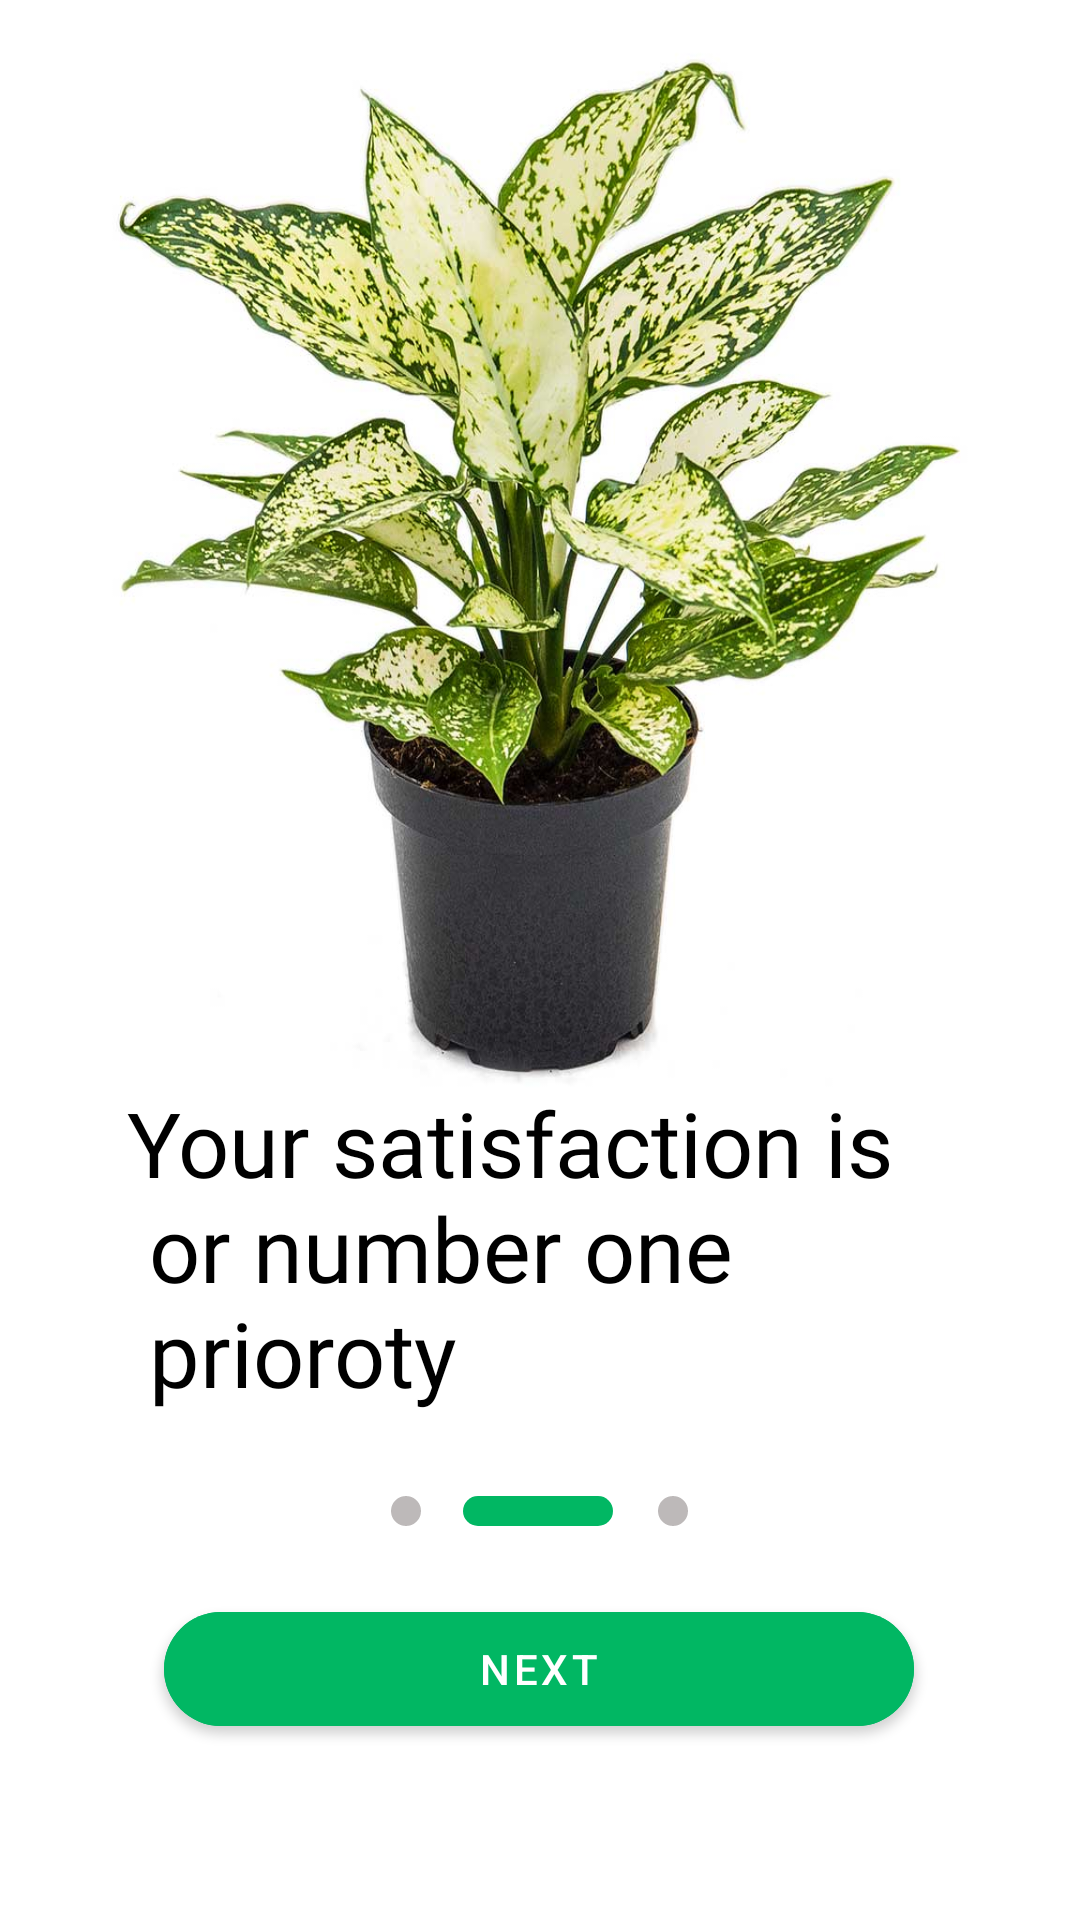

This screen was rendered from an Android layout file. Write that file and the resources it references.
<!-- AndroidManifest.xml: application theme Theme.PLants -->
<!-- res/layout/fragment_fourth_splash.xml -->
<?xml version="1.0" encoding="utf-8"?>
<androidx.constraintlayout.widget.ConstraintLayout xmlns:android="http://schemas.android.com/apk/res/android"
    xmlns:app="http://schemas.android.com/apk/res-auto"
    xmlns:tools="http://schemas.android.com/tools"
    android:layout_width="match_parent"
    android:layout_height="match_parent"
    android:id="@+id/fourthSplashFragment"
    tools:context=".FourthSplashFragment">




    <ImageView
        android:id="@+id/imageView"
        android:layout_width="match_parent"
        android:layout_height="380dp"
        android:layout_marginStart="20dp"
        android:layout_marginEnd="20dp"
        android:scaleType="fitXY"
        android:src="@drawable/img2"

        app:layout_constraintBottom_toTopOf="@+id/textView4"
        app:layout_constraintEnd_toEndOf="parent"
        app:layout_constraintHorizontal_bias="0.0"
        app:layout_constraintStart_toStartOf="parent"
        app:layout_constraintTop_toTopOf="parent"
        app:layout_constraintVertical_bias="0.0" />



    <TextView
        android:id="@+id/textView4"
        android:layout_width="wrap_content"
        android:layout_height="wrap_content"

        android:fontFamily="@font/urbanist"
        android:text="@string/fourthsplash"
        android:textColor="@color/black"
        android:textSize="30dp"

        app:layout_constraintBottom_toBottomOf="parent"
        app:layout_constraintEnd_toEndOf="parent"
        app:layout_constraintHorizontal_bias="0.436"
        app:layout_constraintStart_toStartOf="parent"
        app:layout_constraintTop_toTopOf="parent"
        app:layout_constraintVertical_bias="0.681" />

    <View
        android:id="@+id/view2"
        android:layout_width="50dp"
        android:layout_height="10dp"

        android:background="@drawable/radius"
        android:backgroundTint="@color/light_green"
        app:circularflow_radiusInDP="20dp"
        app:layout_constraintBottom_toBottomOf="parent"
        app:layout_constraintEnd_toEndOf="parent"
        app:layout_constraintHorizontal_bias="0.498"
        app:layout_constraintStart_toStartOf="parent"
        app:layout_constraintTop_toBottomOf="@+id/textView4"
        app:layout_constraintVertical_bias="0.175" />

    <View
        android:layout_width="10dp"
        android:layout_height="10dp"
        android:layout_marginStart="5dp"
        android:background="@drawable/radius"
        android:backgroundTint="#7A756D6D"
        app:circularflow_radiusInDP="20dp"
        app:layout_constraintBottom_toBottomOf="parent"
        app:layout_constraintEnd_toStartOf="@+id/view2"
        app:layout_constraintHorizontal_bias="0.9"
        app:layout_constraintStart_toStartOf="parent"
        app:layout_constraintTop_toBottomOf="@+id/textView4"
        app:layout_constraintVertical_bias="0.173" />

    <View
        android:layout_width="10dp"
        android:layout_height="10dp"
        android:background="@drawable/radius"
        android:backgroundTint="#7A756D6D"
        app:circularflow_radiusInDP="20dp"
        android:layout_marginStart="15dp"
        app:layout_constraintBottom_toBottomOf="parent"
        app:layout_constraintEnd_toEndOf="parent"
        app:layout_constraintHorizontal_bias="0.0"
        app:layout_constraintStart_toEndOf="@+id/view2"
        app:layout_constraintTop_toBottomOf="@+id/textView4"
        app:layout_constraintVertical_bias="0.173" />


    <com.google.android.material.button.MaterialButton
        android:id="@+id/next"
        android:layout_width="250dp"
        android:layout_height="50dp"
        android:backgroundTint="@color/light_green"
        android:text="Next"
        app:cornerRadius="20dp"
        app:layout_constraintBottom_toBottomOf="parent"
        app:layout_constraintEnd_toEndOf="parent"
        app:layout_constraintHorizontal_bias="0.496"
        app:layout_constraintStart_toStartOf="parent"
        app:layout_constraintTop_toBottomOf="@+id/view2"
        app:layout_constraintVertical_bias="0.28" />
</androidx.constraintlayout.widget.ConstraintLayout>
<!-- resources referenced by this layout -->
<resources>
  <color name="black">#FF000000</color>
  <color name="light_green">#01B763</color>
  <!-- drawable img2: jpg bitmap (drawable, 100286 bytes) -->
  <!-- drawable radius (drawable) -->
  <?xml version="1.0" encoding="utf-8"?>
  <shape xmlns:android="http://schemas.android.com/apk/res/android">
  <corners android:radius="10dp"></corners>
  
  </shape>
  <string name="fourthsplash">Your satisfaction is \n or number one \n prioroty</string>
  <style name="Theme.PLants" parent="Theme.MaterialComponents.DayNight.NoActionBar">
          
          <item name="colorPrimary">@color/purple_500</item>
          <item name="colorPrimaryVariant">@color/purple_700</item>
          <item name="colorOnPrimary">@color/white</item>
          
          <item name="colorSecondary">@color/teal_200</item>
          <item name="colorSecondaryVariant">@color/teal_700</item>
          <item name="colorOnSecondary">@color/black</item>
          
          <item name="android:statusBarColor">?attr/colorPrimaryVariant</item>
          
      </style>
  <color name="purple_500">#FF6200EE</color>
  <color name="purple_700">#FF3700B3</color>
  <color name="white">#FFFFFFFF</color>
  <color name="teal_200">#FF03DAC5</color>
  <color name="teal_700">#FF018786</color>
</resources>
